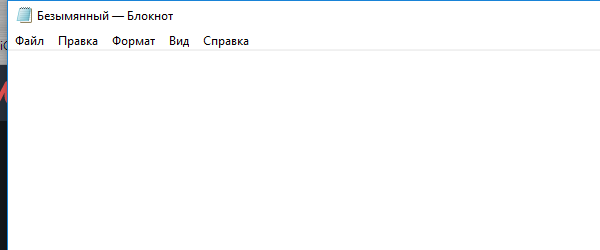
Task: Notepad Operations
Workflow: Main

Step 1: Open notepad.exe on the element (notepad.exe)

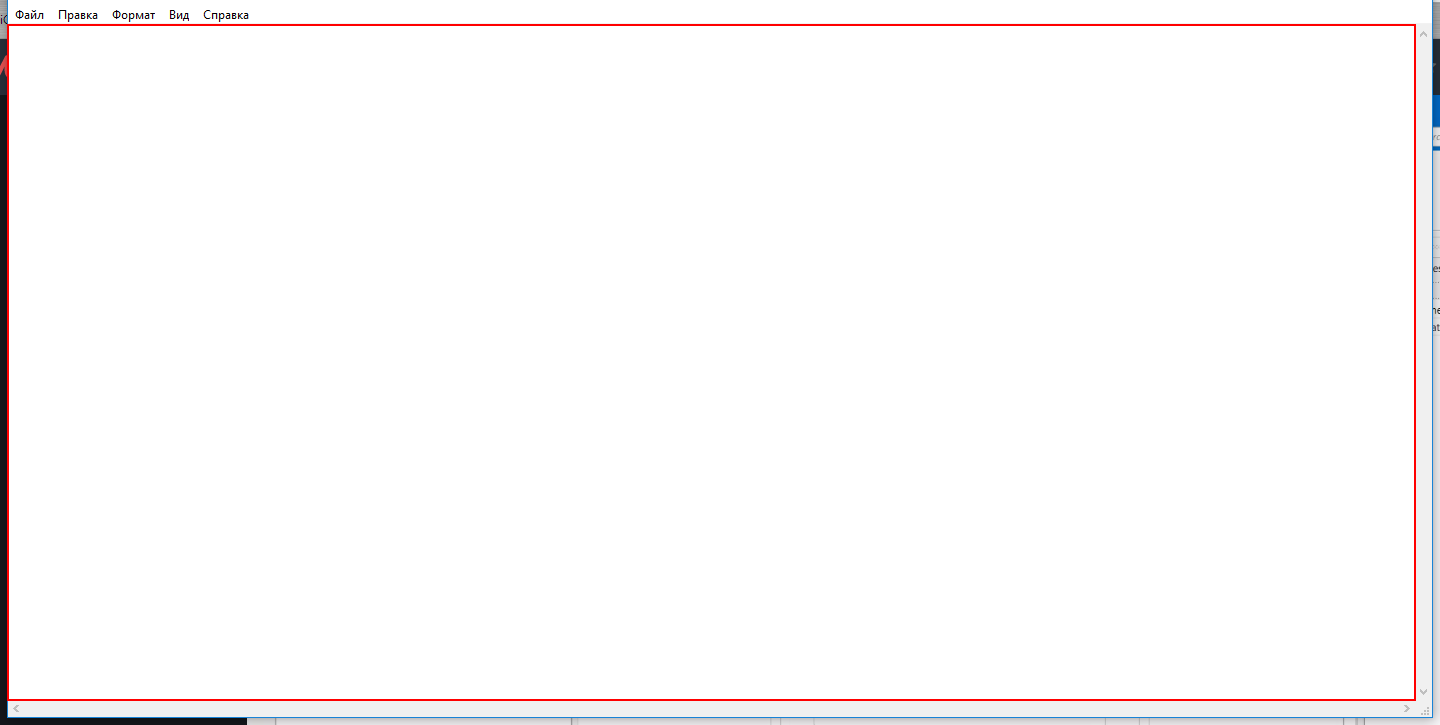
Step 2: type "["Hello! I am a robot and you are " + firstName + " " + lastName]" into the editable text 'Text Editor'

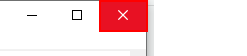
Step 3: click on the push button 'Close'

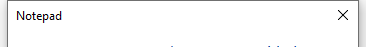
Step 4: Ensure to refuse to save a file on the dialog in window 'Notepad' (notepad.exe)

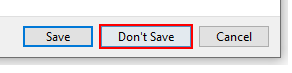
Step 5: click on the button 'Don't Save' in window 'Don't Save'